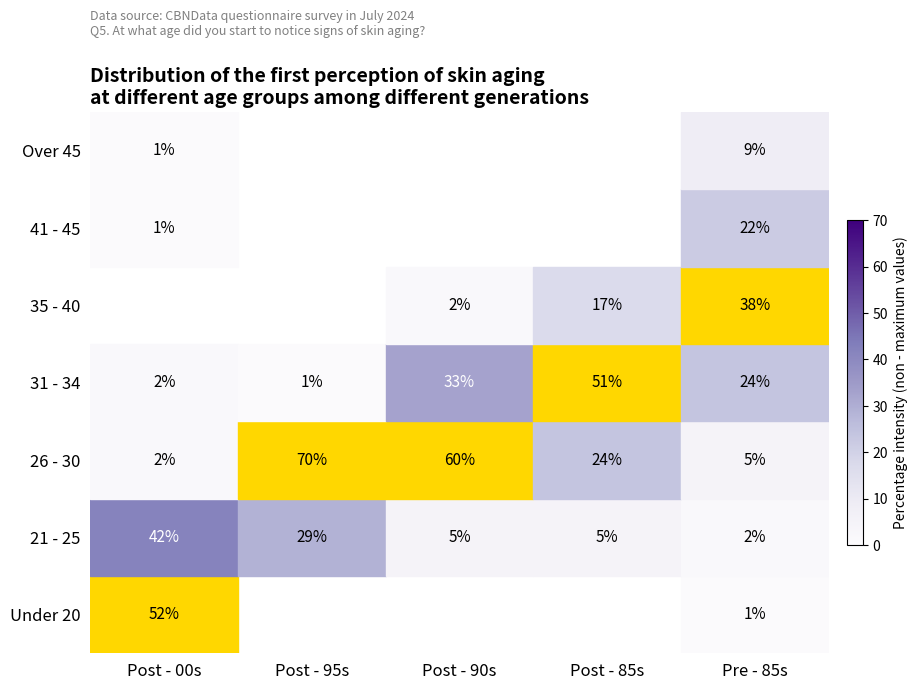

Write Python code to recreate this figure.
import matplotlib.pyplot as plt
import numpy as np
import matplotlib.colors as mcolors

# Age group labels
age_groups = ['Under 20', '21 - 25', '26 - 30', '31 - 34', '35 - 40', '41 - 45', 'Over 45']
generations = ['Post - 00s', 'Post - 95s', 'Post - 90s', 'Post - 85s', 'Pre - 85s']

# Percentage matrix
percent_data = np.array([
    [52, 0, 0, 0, 1],
    [42, 29, 5, 5, 2],
    [2, 70, 60, 24, 5],
    [2, 1, 33, 51, 24],
    [0, 0, 2, 17, 38],
    [1, 0, 0, 0, 22],
    [1, 0, 0, 0, 9],
])

# Calculate the position of the maximum value in each column (for yellow highlighting)
highlight_mask = (percent_data == np.max(percent_data, axis=0))

# Color mapping
cmap = plt.cm.Purples
norm = mcolors.Normalize(vmin=0, vmax=np.max(percent_data))

# Prepare the figure
fig, ax = plt.subplots(figsize=(10, 7))
ax.set_xlim(0, len(generations))
ax.set_ylim(0, len(age_groups))

# Draw cells
for i in range(len(age_groups)):
    for j in range(len(generations)):
        value = percent_data[i, j]
        if value > 0:
            if highlight_mask[i, j]:
                color = '#FFD700'  # Yellow highlighting for maximum values
                text_color = 'black'
            else:
                color = cmap(norm(value))  # Purple heatmap
                text_color = 'white' if value > 30 else 'black'
            ax.add_patch(plt.Rectangle((j, len(age_groups)-1-i), 1, 1, color=color))
            ax.text(j + 0.5, len(age_groups)-1-i + 0.5, f'{value}%',
                    ha='center', va='center', fontsize=11, color=text_color)

# Set axis labels
ax.set_xticks(np.arange(len(generations)) + 0.5)
ax.set_xticklabels(generations, fontsize=12)
ax.set_yticks(np.arange(len(age_groups)) + 0.5)
ax.set_yticklabels(age_groups[::-1], fontsize=12)
ax.invert_yaxis()

# Title and data source
plt.title('Distribution of the first perception of skin aging \n'
          'at different age groups among different generations', fontsize=14, weight='bold', loc='left')
plt.text(0, -1, 'Data source: CBNData questionnaire survey in July 2024\nQ5. At what age did you start to notice signs of skin aging?',
         fontsize=9, color='gray')

# Clean up the style
for spine in ax.spines.values():
    spine.set_visible(False)
ax.tick_params(left=False, bottom=False)
plt.grid(False)

# Add a color bar (only show the purple mapping)
cbar = plt.colorbar(plt.cm.ScalarMappable(norm=norm, cmap=cmap),
                    ax=ax, orientation='vertical', shrink=0.6, pad=0.02)
cbar.set_label('Percentage intensity (non - maximum values)', fontsize=10)

plt.tight_layout()
plt.show()
